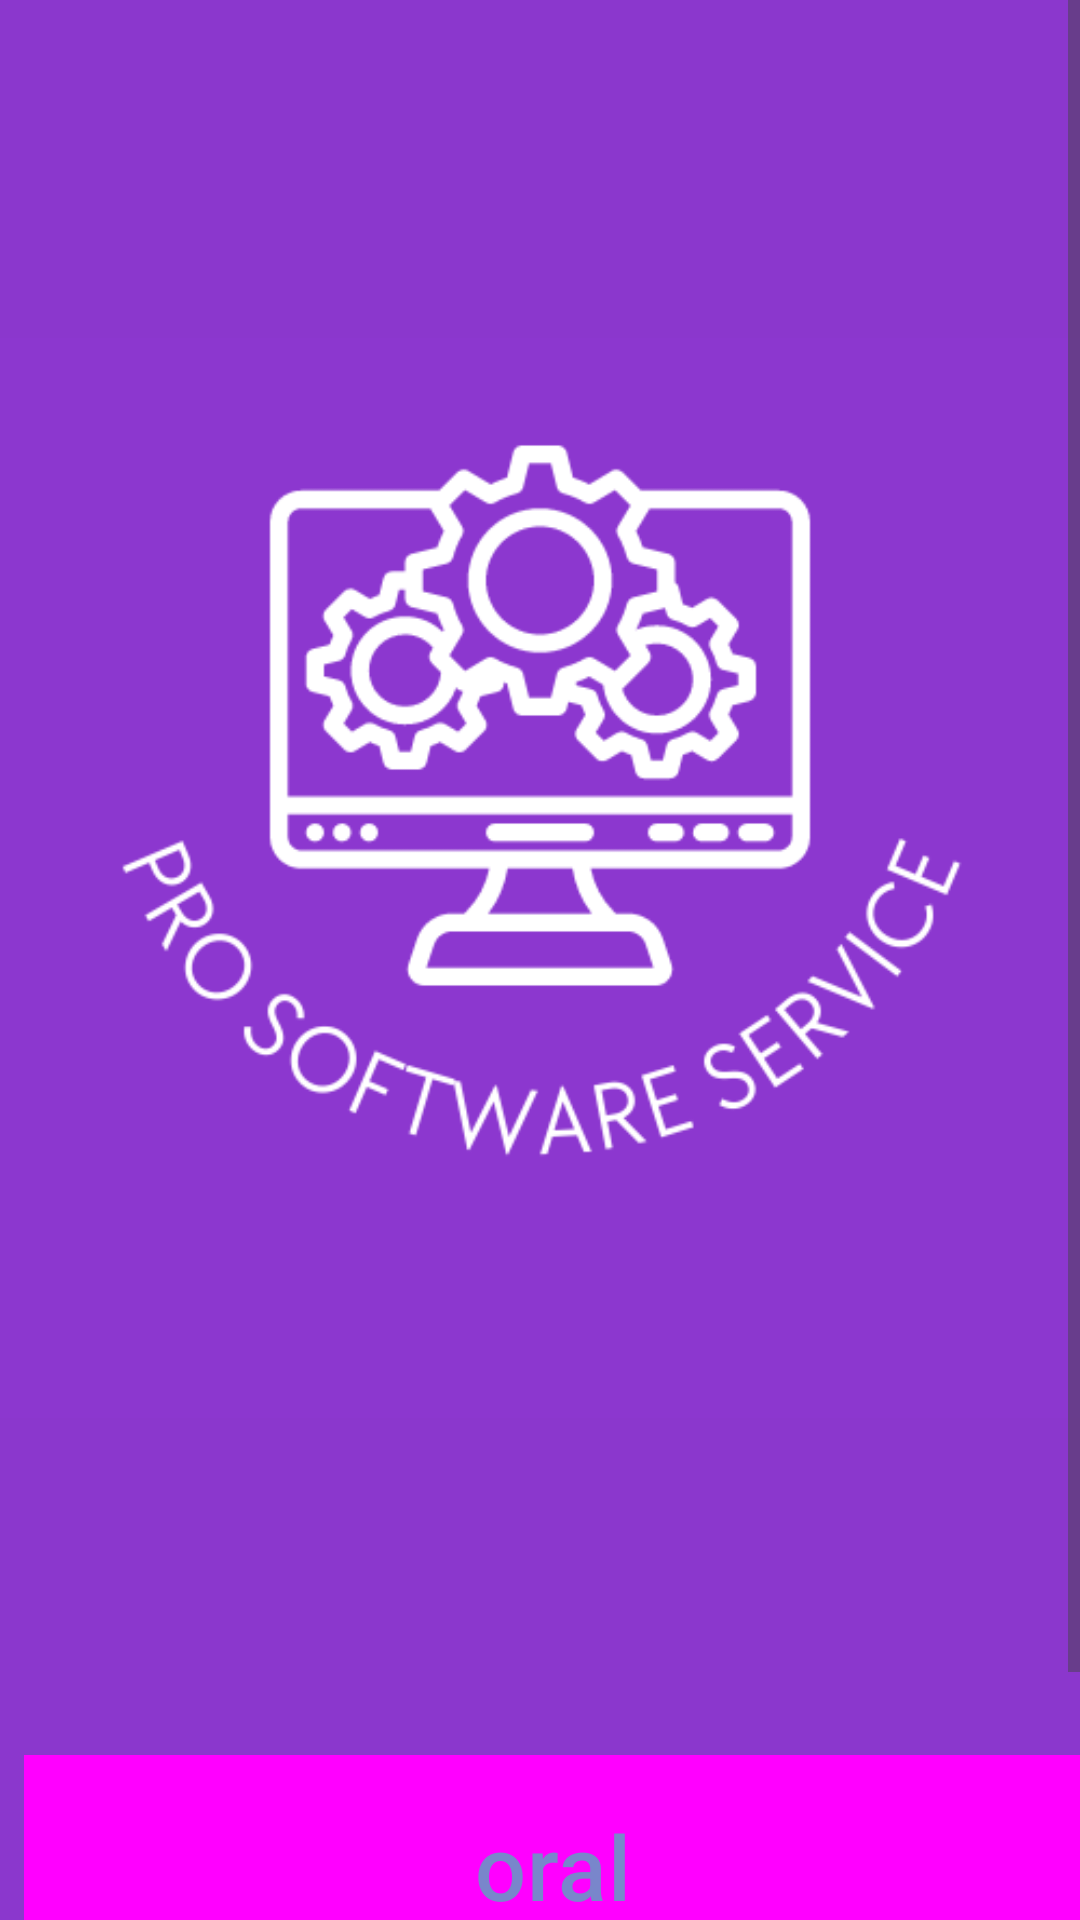

This screen was rendered from an Android layout file. Write that file and the resources it references.
<!-- AndroidManifest.xml: application theme Theme.Iaservice -->
<!-- res/layout/activity_menu.xml -->
<?xml version="1.0" encoding="utf-8"?>
<LinearLayout xmlns:android="http://schemas.android.com/apk/res/android"
    xmlns:app="http://schemas.android.com/apk/res-auto"
    xmlns:tools="http://schemas.android.com/tools"
    android:layout_width="match_parent"
    android:layout_height="match_parent"
    tools:context=".menu">

    <ScrollView
        android:layout_width="match_parent"
        android:layout_height="match_parent"
        tools:ignore="UselessParent">

        <LinearLayout
            android:layout_width="match_parent"
            android:layout_height="wrap_content"
            android:background="#8B37CD"
            android:orientation="vertical"
            tools:ignore="UselessParent">

            <ImageView
                android:id="@+id/foto"
                android:layout_width="match_parent"
                android:layout_height="585dp"
                android:contentDescription="@string/foto"
                android:src="@drawable/milogo"
                tools:ignore="ContentDescription" />

            <LinearLayout
                android:layout_width="match_parent"
                android:layout_height="150dp"
                android:orientation="vertical">

                <Button
                    android:id="@+id/oral"
                    style="?android:attr/buttonBarButtonStyle"
                    android:layout_width="match_parent"
                    android:layout_height="74dp"
                    android:background="#5A2385"
                    android:text="@string/oral"
                    android:textColor="#7986CB"
                    android:textSize="30sp"
                    tools:ignore="VisualLintButtonSize" />

                <Button
                    android:id="@+id/escrito"
                    style="?android:attr/buttonBarButtonStyle"
                    android:layout_width="match_parent"
                    android:layout_height="match_parent"
                    android:background="#5A2385"
                    android:text="@string/escrito"
                    android:textColor="#7986CB"
                    android:textSize="30sp"
                    tools:ignore="VisualLintButtonSize" />

            </LinearLayout>

        </LinearLayout>
    </ScrollView>
</LinearLayout>
<!-- resources referenced by this layout -->
<resources>
  <!-- drawable milogo: png bitmap (drawable-v24, 33862 bytes) -->
  <string name="escrito">escrito</string>
  <string name="foto">foto</string>
  <string name="oral">oral</string>
  <style name="Theme.Iaservice" parent="Base.Theme.Iaservice" />
  <style name="Base.Theme.Iaservice" parent="Theme.Material3.DayNight.NoActionBar">
          
          
      </style>
</resources>
